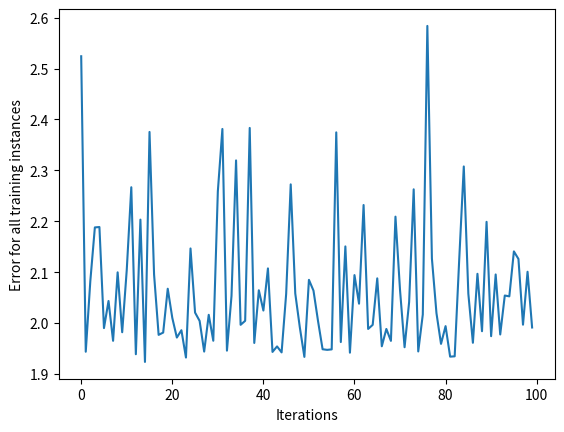

Write the Python code that produced this figure.
import numpy as np
import matplotlib.pyplot as plt

input_vector = 0.1
input_vectors = np.array (
	[
		[3, 1.5],
		[2, 1],
		[4, 1.5],
		[3, 4],
		[3.5, 0.5],
		[2, 0.5],
		[5.5, 1],
		[1, 1],
	]

)

targets = np.array([0, 1, 0, 1, 0, 1, 1, 0])
learning_rate = 0.1
dlayer_dbias = 0


class NeuralNetwork:
	def __init__(self, learning_rate):
		self.weights = np.array([np.random.randn(), np.random.randn()])
		self.bias = np.random.randn()
		self.learning_rate = learning_rate

	def _sigmoid(self, x):
		return 1 / (1 + np.exp(-x))

	def _sigmoid_deriv(self, x):
		return self._sigmoid(x) * (1 - self._sigmoid(x))

	def predict(self, input_vector):
		layer_1 = np.dot(input_vector, self.weights) + self.bias
		layer_2 = self._sigmoid(layer_1)
		prediction = layer_2
		return prediction

	def _compute_gradients(self, input_vector, target):
		layer_1 = np.dot(input_vector, self.weights) + self.bias
		layer_2 = self._sigmoid(layer_1)
		prediction = layer_2

		derror_dprediction = 2 * (prediction - target)
		dprediction_dlayer1 = self._sigmoid_deriv(layer_1)
		dlayer1_bias = 1
		dlayer1_dweights = (0 * self.weights) + (1 * input_vector)
		derror_dbias = (
			derror_dprediction * dprediction_dlayer1 * dlayer_dbias
		)
		derror_dweights = (
			derror_dprediction * dprediction_dlayer1 * dlayer1_dweights
		)


		return derror_dbias, derror_dweights


	def _update_parameters(self, derror_dbias, derror_dweights):
		self.bias = self.bias - (derror_dbias * self.learning_rate)
		self.weights = self.weights - (derror_dweights * self.learning_rate)


	def train(self, input_vectors, targets, iterations):
		cumulative_errors = []
		for current_iteration in range(iterations):
			random_data_index = np.random.randint(len(input_vectors))
			input_vector = input_vectors[random_data_index]
			target = targets[random_data_index]

			derror_dbias, derror_dweights = self._compute_gradients(input_vector, target)
			self._update_parameters(derror_dbias, derror_dweights)

			if current_iteration % 100 == 0:
				cumulative_error = 0

				for data_instance_index in range(len(input_vectors)):
					data_point = input_vectors[data_instance_index]
					target = targets[data_instance_index]
					prediction = self.predict(data_point)
					error = np.square(prediction - target)
					cumulative_error = cumulative_error + error
				cumulative_errors.append(cumulative_error)
		return cumulative_errors




learning_rate = 0.1
neural_network = NeuralNetwork(learning_rate)
training_error = neural_network.train(input_vectors, targets, 10000)
#neural_network.predict(input_vector)
print(neural_network.predict(input_vector))

plt.plot(training_error)
plt.xlabel("Iterations")
plt.ylabel("Error for all training instances")
plt.savefig("cumulative_error.png")



